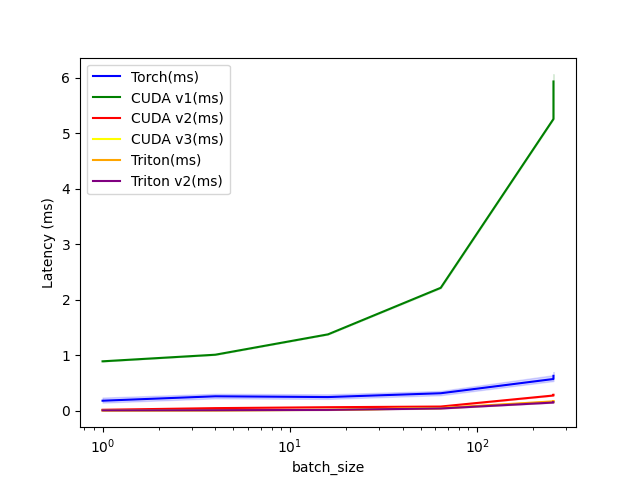

The data file committed next to this chart (first rows):
batch_size, seq_len, topk, Torch(ms), CUDA v1(ms), CUDA v2(ms), CUDA v3(ms), Triton(ms), Triton v2(ms)
1, 2048, 32, 0.1818, 0.8909, 0.01843, 0.008192, 0.008192, 0.008192
4, 2048, 32, 0.2611, 1.01, 0.04813, 0.01024, 0.01024, 0.01024
16, 2048, 64, 0.2473, 1.376, 0.06451, 0.01638, 0.01741, 0.01626
64, 2048, 64, 0.3159, 2.214, 0.0768, 0.04608, 0.04915, 0.04173
256, 4096, 96, 0.5724, 5.253, 0.2755, 0.1597, 0.17, 0.1485
256, 8192, 96, 0.6298, 5.929, 0.2888, 0.1729, 0.1751, 0.1545
